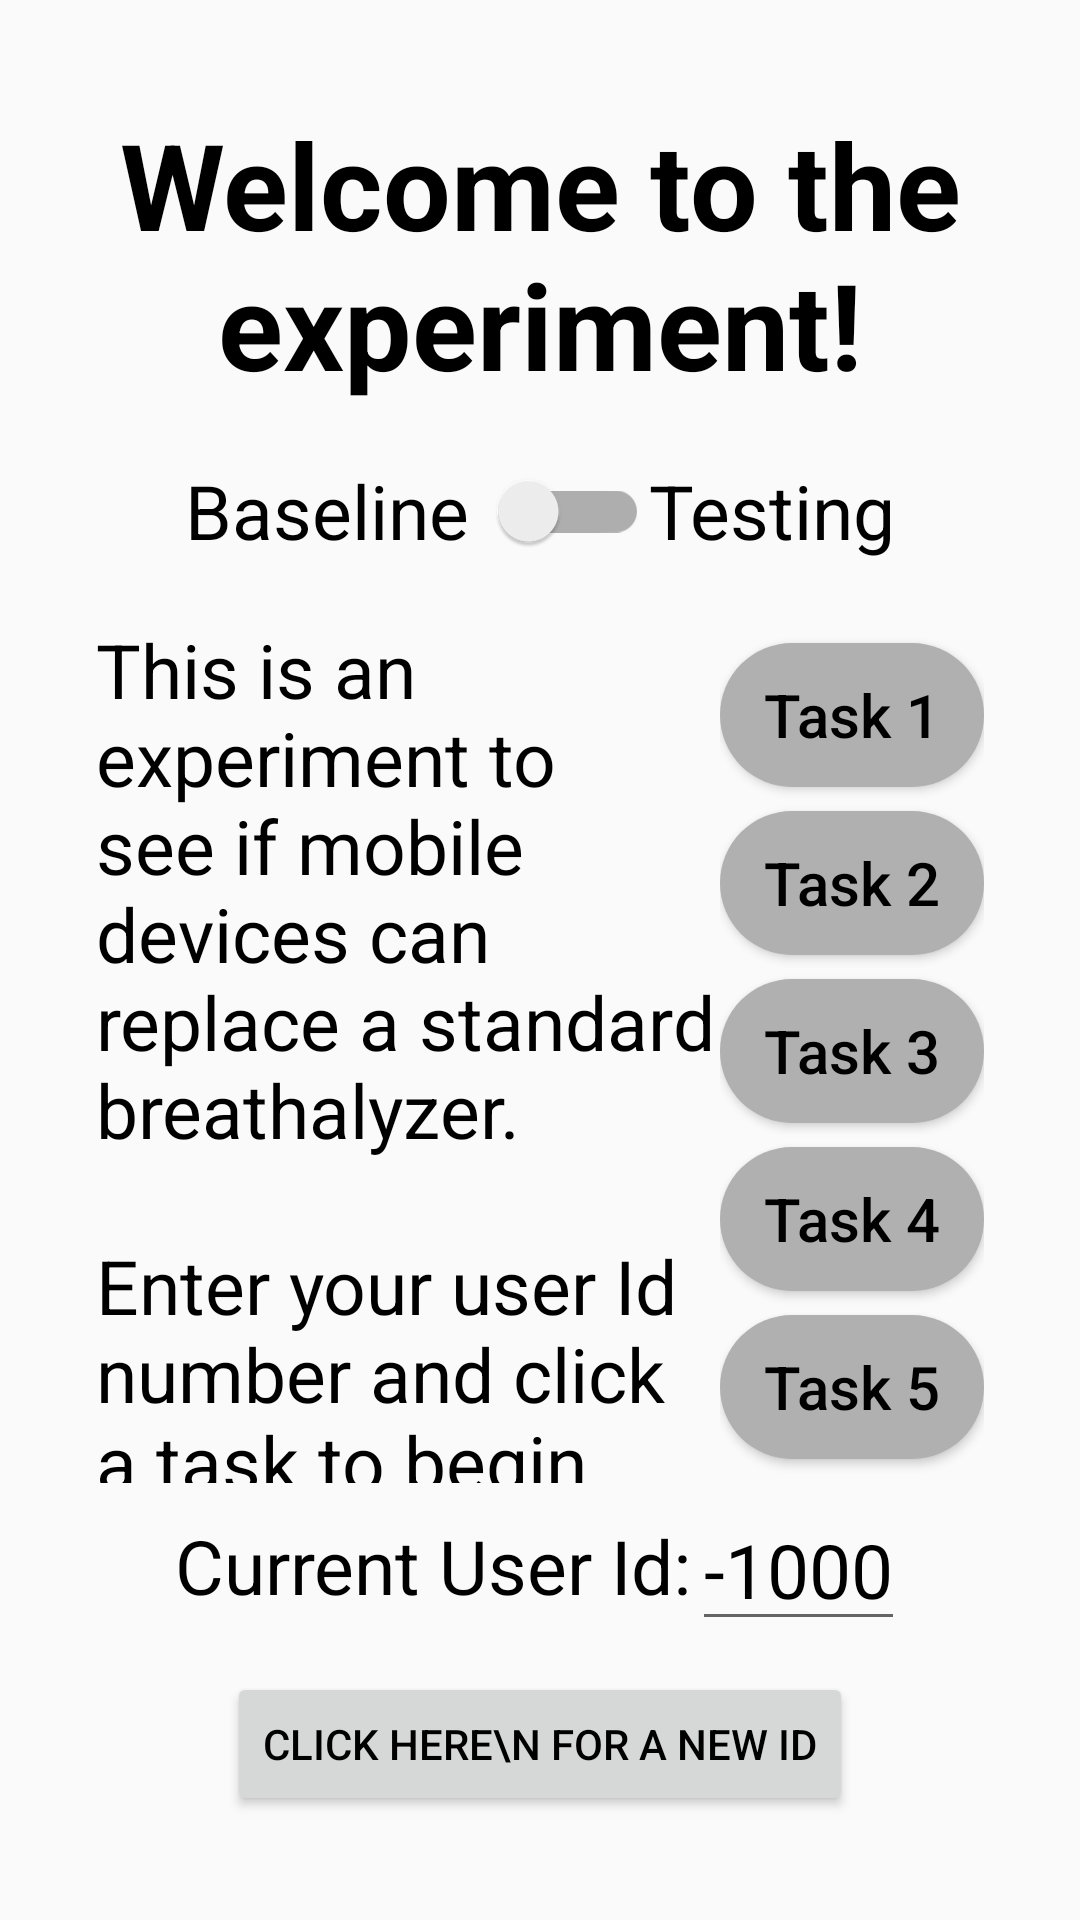

Here is an Android app screen rendered from its layout file. Give the layout XML and the strings, colors and styles it references.
<!-- AndroidManifest.xml: application theme MainAppTheme -->
<!-- res/layout/welcome_page.xml -->
<?xml version="1.0" encoding="utf-8"?>
<androidx.constraintlayout.widget.ConstraintLayout xmlns:android="http://schemas.android.com/apk/res/android"
    xmlns:app="http://schemas.android.com/apk/res-auto"
    xmlns:tools="http://schemas.android.com/tools"
    android:id="@+id/rootContainer"
    android:fitsSystemWindows="true"
    android:layout_width="match_parent"
    android:layout_height="match_parent"
    android:padding="16dp">

    <TextView
        android:id="@+id/welcomeSign"
        android:layout_width="match_parent"
        android:layout_height="wrap_content"
        android:layout_marginTop="16dp"
        android:gravity="center"
        android:text="@string/welcome_to_the_experiment"
        android:textSize="40sp"
        android:textStyle="bold"
        app:layout_constraintBottom_toTopOf="@id/toggleLL"
        app:layout_constraintEnd_toEndOf="parent"
        app:layout_constraintStart_toStartOf="parent"
        app:layout_constraintTop_toTopOf="parent" />

    <LinearLayout
        android:id="@+id/toggleLL"
        android:layout_width="wrap_content"
        android:layout_height="wrap_content"
        android:orientation="horizontal"
        android:layout_marginVertical="8dp"
        app:layout_constraintBottom_toTopOf="@+id/appDescription"
        app:layout_constraintEnd_toEndOf="parent"
        app:layout_constraintStart_toStartOf="parent"
        app:layout_constraintTop_toBottomOf="@+id/welcomeSign">

        <TextView
            android:id="@+id/textView8"
            android:layout_width="wrap_content"
            android:layout_height="wrap_content"
            android:layout_gravity="center_vertical"
            android:gravity="center_vertical"
            android:text="Baseline"
            android:textSize="25sp" />

        <androidx.appcompat.widget.SwitchCompat
            android:id="@+id/baselineVsTesting"
            android:layout_width="60dp"
            android:layout_height="50dp"
            android:layout_gravity="center_vertical"
            android:contentDescription="@string/baseline_vs_testing_toggle"
            android:gravity="center_vertical"
            android:textOff="@string/t"
            android:textOn="@string/b"
            app:switchMinWidth="50sp"
            app:switchPadding="5dp" />

        <TextView
            android:id="@+id/textView9"
            android:layout_width="wrap_content"
            android:layout_height="wrap_content"
            android:layout_gravity="center"
            android:gravity="center"
            android:text="Testing"
            android:textSize="25sp" />
    </LinearLayout>

    <TextView
        android:id="@+id/appDescription"
        android:layout_width="0dp"
        android:layout_height="0dp"
        android:layout_marginStart="16dp"
        android:gravity="center_vertical"
        android:text="@string/welcome_description"
        android:textSize="25sp"
        app:layout_constraintBottom_toBottomOf="@id/taskButtonsConstraint"
        app:layout_constraintEnd_toStartOf="@id/taskButtonsConstraint"
        app:layout_constraintStart_toStartOf="parent"
        app:layout_constraintTop_toTopOf="@id/taskButtonsConstraint" />

    <androidx.constraintlayout.widget.ConstraintLayout
        android:id="@+id/taskButtonsConstraint"
        android:layout_width="0dp"
        android:layout_height="wrap_content"
        android:layout_marginEnd="16dp"
        app:layout_constraintBottom_toTopOf="@+id/nameTextBox"
        app:layout_constraintEnd_toEndOf="parent"
        app:layout_constraintTop_toBottomOf="@id/toggleLL">

        <Button
            android:id="@+id/btn_CRT"
            style="@style/WelcomeButtons"
            android:layout_marginTop="8dp"
            android:text="@string/task_1"
            app:layout_constraintBottom_toTopOf="@id/btn_STM"
            app:layout_constraintEnd_toEndOf="parent"
            app:layout_constraintTop_toTopOf="parent" />

        <Button
            android:id="@+id/btn_STM"
            style="@style/WelcomeButtons"
            android:text="@string/task_2"
            app:layout_constraintBottom_toTopOf="@id/btn_SRT"
            app:layout_constraintEnd_toEndOf="parent"
            app:layout_constraintTop_toBottomOf="@+id/btn_CRT" />

        <Button
            android:id="@+id/btn_SRT"
            style="@style/WelcomeButtons"
            android:text="@string/task_3"
            app:layout_constraintBottom_toTopOf="@id/btn_B"
            app:layout_constraintEnd_toEndOf="parent"
            app:layout_constraintTop_toBottomOf="@+id/btn_STM" />

        <Button
            android:id="@+id/btn_B"
            style="@style/WelcomeButtons"
            android:text="@string/task_4"
            app:layout_constraintBottom_toTopOf="@id/btn_M"
            app:layout_constraintEnd_toEndOf="parent"
            app:layout_constraintTop_toBottomOf="@+id/btn_SRT" />

        <Button
            android:id="@+id/btn_M"
            style="@style/WelcomeButtons"
            android:text="@string/task_5"
            app:layout_constraintBottom_toBottomOf="parent"
            app:layout_constraintEnd_toEndOf="parent"
            app:layout_constraintTop_toBottomOf="@+id/btn_B" />
    </androidx.constraintlayout.widget.ConstraintLayout>


    <TextView
        android:id="@+id/nameTextBox"
        android:layout_width="wrap_content"
        android:layout_height="wrap_content"
        android:text="@string/current_user_id"
        android:textColor="@color/black"
        android:textSize="25sp"
        app:layout_constraintTop_toBottomOf="@id/taskButtonsConstraint"
        app:layout_constraintBottom_toTopOf="@+id/new_id_button"
        app:layout_constraintEnd_toStartOf="@+id/displayIdBox"
        app:layout_constraintStart_toStartOf="@+id/new_id_button" />

    <EditText
        android:id="@+id/displayIdBox"
        android:layout_width="wrap_content"
        android:layout_height="wrap_content"
        android:text="-1000"
        android:inputType="number"
        android:textColor="@color/black"
        android:textSize="25sp"
        app:layout_constraintBottom_toBottomOf="@+id/nameTextBox"
        app:layout_constraintEnd_toEndOf="@+id/new_id_button"
        app:layout_constraintStart_toEndOf="@+id/nameTextBox"
        app:layout_constraintTop_toTopOf="@+id/nameTextBox" />


    <Button
        android:id="@+id/new_id_button"
        android:layout_width="wrap_content"
        android:layout_height="wrap_content"
        android:layout_marginTop="8dp"
        android:layout_marginBottom="8dp"
        android:text="Click here\n for a new Id"
        app:layout_constraintBottom_toBottomOf="parent"
        app:layout_constraintEnd_toEndOf="parent"
        app:layout_constraintStart_toStartOf="parent"
        app:layout_constraintTop_toBottomOf="@+id/nameTextBox" />

</androidx.constraintlayout.widget.ConstraintLayout>
<!-- resources referenced by this layout -->
<resources>
  <color name="black">#FF000000</color>
  <string name="b">B</string>
  <string name="baseline_vs_testing_toggle">Baseline vs Testing Toggle</string>
  <string name="current_user_id">Current User Id:</string>
  <string name="t">T</string>
  <string name="task_1">Task 1</string>
  <string name="task_2">Task 2</string>
  <string name="task_3">Task 3</string>
  <string name="task_4">Task 4</string>
  <string name="task_5">Task 5</string>
  <string name="welcome_description">This is an experiment to see if mobile devices can replace a standard breathalyzer.\n\nEnter your user Id number and click a task to begin.</string>
  <string name="welcome_to_the_experiment">Welcome to the experiment!</string>
  <style name="WelcomeButtons" parent="Widget.AppCompat.Button">
          <item name="android:layout_width">wrap_content</item>
          <item name="android:layout_height">wrap_content</item>
          <item name="android:layout_marginBottom">8dp</item>
          <item name="android:background">@drawable/rectangle_shape</item>
          <item name="android:textAllCaps">false</item>
          <item name="android:textSize">20sp</item>
      </style>
  <style name="MainAppTheme" parent="Theme.AppCompat.Light.DarkActionBar">
          
          <item name="colorPrimary">@color/black</item>
          <item name="colorPrimaryDark">@color/grey</item>
          <item name="colorAccent">@color/blue</item>
          <item name="windowActionBarOverlay">false</item>
          <item name="android:textColor">@color/black</item>
          <item name="windowNoTitle">false</item>
          <item name="windowActionBar">true</item>
          <item name="android:windowIsTranslucent">false</item>
      </style>
  <!-- drawable rectangle_shape (drawable) -->
  <?xml version="1.0" encoding="utf-8"?>
  <shape xmlns:android="http://schemas.android.com/apk/res/android"
      android:shape="rectangle">
      <solid android:color="@color/light_grey"/>
      <corners android:radius="25dp"/>
  </shape>
  <color name="grey">#909090</color>
  <color name="blue">#4169E1</color>
  <color name="light_grey">#b0b0b0</color>
</resources>
